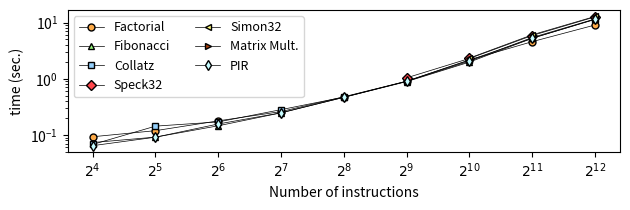

Here is the Python script that generated this plot: (Note: this script raises an exception after producing the figure.)
import numpy as np
import matplotlib.pyplot as plt

pltsize = (6.4, 2.2)
mydpi = 300

benchmark = "prover"
# benchmark = "verifier"
# benchmark = "communication"

legend = ['Factorial', 'Fibonacci', 'Collatz', 'Speck32', 'Simon32', 'Matrix Mult.', 'PIR']


factorial = {   'prover' : [0.093065, 0.119385, 0.178415, 0.260860, 0.478281, 0.903474, 2.161618, 4.565379, 9.022720 ],
                'verifier' : [0.030576, 0.029649, 0.028560, 0.028785, 0.029414, 0.033472, 0.029839, 0.029726, 0.030151 ],
                'communication' : [262.062500, 265.125000, 272.109375, 276.484375, 286.593750, 291.281250, 299.359375, 305.203125, 316.390625 ] } # KBytes,

fibonacci = {   'prover' : [ 0.073386, 0.091637, 0.145771, 0.247560, 0.468014, 0.888938, 1.975108, 5.247415, 11.333514 ],
                'verifier' : [ 0.021240, 0.021883, 0.022224, 0.022313, 0.022263, 0.022756, 0.023259, 0.023393, 0.023205 ],
                'communication' : [ 209.625000, 207.921875, 221.031250, 220.421875, 231.984375, 233.218750, 248.312500, 247.390625, 261.656250 ] }

#                          [ 2, 4, 9, 115, 55, 3133 ]
collatz = { 'prover' : [ 0.067946, 0.143712, 0.170728, 0.282284, 0.470858, 0.904538, 2.132010, 5.237204, 11.452509 ],
            'verifier' : [ 0.021580, 0.021345, 0.022497, 0.023755, 0.023232, 0.023259, 0.023286, 0.023637, 0.023829 ],
            'communication' : [ 207.921875, 209.625000, 221.031250, 220.421875, 231.984375, 233.218750, 248.312500, 247.390625, 261.656250 ] }


speck = {   'prover' : [ None, None, None, None, None, 1.037857, 2.293144, 5.871751, 12.590066 ],
            'verifier' : [ None, None, None, None, None, 0.027119, 0.027422, 0.027009, 0.028317 ],
            'communication' : [ None, None, None, None, None, 235.484375, 251.812500, 250.890625, 265.156250 ] }

simon = {   'prover' : [ None, None, None, None, None, None, 2.329412, 6.039877, 12.818561 ],
            'verifier' : [ None, None, None, None, None, None, 0.028435, 0.028230, 0.029094 ],
            'communication' : [ None, None, None, None, None, None, 250.890625, 251.812500, 265.156250 ] }

mmult = {   'prover' : [ 0, 0, 0, 0, 0, 0, 0, 0, 0 ],
            'verifier' : [ 0, 0, 0, 0, 0, 0, 0, 0, 0 ],
            'communication' : [ 0, 0, 0, 0, 0, 0, 0, 0, 0 ] }

pir = {   'prover' : [ 0.064583, 0.091351, 0.156915, 0.247922, 0.466817, 0.900133, 2.050789, 5.408473, 11.541519 ],
            'verifier' : [ 0.021196, 0.021694, 0.022259, 0.021678, 0.023074, 0.022746, 0.022842, 0.022164, 0.023204 ],
            'communication' : [ 208.796875, 210.500000, 221.906250, 221.296875, 234.093750, 232.859375, 248.265625, 249.187500, 262.531250 ] }

N = len(factorial[benchmark])
index = np.arange(N)  # the x locations for the groups

fig, ax = plt.subplots(figsize=pltsize)

# red dashes, blue squares and green triangles
l1 = ax.plot(index, factorial[benchmark], linestyle='solid', color='black', markerfacecolor='xkcd:light orange', marker='o', linewidth=0.5, markersize=5)
l2 = ax.plot(index, fibonacci[benchmark], linestyle='solid', color='black', markerfacecolor='xkcd:light green', marker='^', linewidth=0.5, markersize=5)
l3 = ax.plot(index, collatz[benchmark], linestyle='solid', color='black', markerfacecolor='xkcd:light blue', marker='s', linewidth=0.5, markersize=5)
l4 = ax.plot(index, speck[benchmark], linestyle='solid', color='black', markerfacecolor='xkcd:light red', marker='D', linewidth=0.5, markersize=5)
l5 = ax.plot(index, simon[benchmark], linestyle='solid', color='black', markerfacecolor='xkcd:light yellow', marker='<', linewidth=0.5, markersize=5)
l6 = ax.plot(index, mmult[benchmark], linestyle='solid', color='black', markerfacecolor='xkcd:rust', marker='>', linewidth=0.5, markersize=5)
l7 = ax.plot(index, pir[benchmark], linestyle='solid', color='black', markerfacecolor='xkcd:light sky blue', marker='d', linewidth=0.5, markersize=5)


ax.set_yscale('log')
# ax.set_ylim([0.01, 100])
ax.set_ylabel("time (sec.)")
ax.set_xticks(index)
ax.set_xlabel('Number of instructions')
ax.set_xticklabels(['$2^4$', '$2^5$', '$2^6$', '$2^7$', '$2^8$', '$2^9$', '$2^{10}$', '$2^{11}$', '$2^{12}$'])
ax.legend((l1[0], l2[0], l3[0], l4[0], l5[0], l6[0], l7[0]), legend, fontsize=9, ncol=2, loc='upper left')


# plt.show()

plt.tight_layout()
plt.savefig("./charts/allbenchmarks.png", dpi=mydpi, bbox_inches="tight", pad_inches=0.03)
